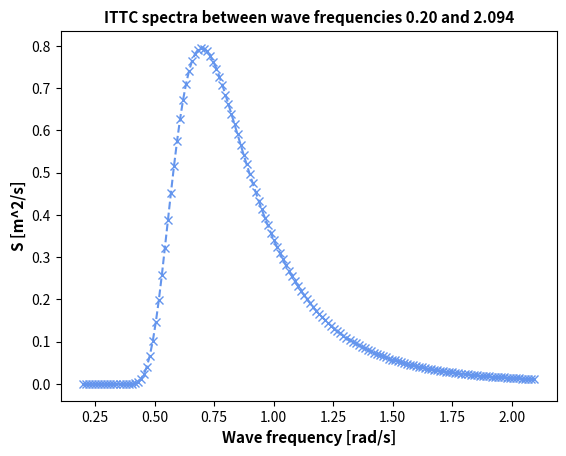

Reproduce this figure in Python.
#!/usr/bin/env python
'''
Code for assignment 2 in TMR4240, 2019
[redacted]
'''

import numpy as np 
import math
import matplotlib.pyplot as plt
import time
import random
import matplotlib.animation as animation

# Constants given
H_significant = 2.5
T_peak        = 9.0
omega_peak    = 2 * math.pi / T_peak
omega_low     = 0.2
omega_high    = 3.0 * omega_peak

# Other constants
g_accel = 9.81
PLT_NUM = 150
dw      = (omega_high - omega_low) / PLT_NUM
w_range = np.linspace(omega_low,omega_high,PLT_NUM) # 150 instances of frequencies between lower and upper given
horizontal_range = 5000
x_range = np.linspace(0,horizontal_range,1001) # 5000 meters horizontally

# ITTC spectra

class Spectra():

    def __init__(self,H_s,wp,g):
        self.H_sign  = H_s
        self.w_peak  = wp
        self.gravity = g
    
    def PM(self,w):
        '''
        Returns S-value of a standard Pierson-Moskowitz spectrum
        '''
        A = 0.0081 * self.gravity**2
        B = 5.0 / 4 * self.w_peak**4

        return A / w**5 * math.exp(-B / w_peak**4)

    def ITTC(self,w):
        '''
        Returns S-value of the ITTC spectra for initialized peak frequency, for a certain frequenct component w
        TODO: This should be a class itself which inherits from Spectra, so that A and B cpuld be member variables.
        '''
        A = 0.31 * self.H_sign**2 * self.w_peak**4
        B = 1.25 * self.w_peak**4

        return A / w**5 * math.exp(-B / w**4)

    def ITTC_spectra_moment(self,lower_bound,upper_bound):
        '''
        Calculates the spectra moment / zeroth moment / variance of the ITTC spectra by pre-calculated integration
        '''
        A = 0.31 * self.H_sign**2 * self.w_peak**4
        B = 1.25 * self.w_peak**4

        return A / (4*B) * (math.exp(-B / upper_bound**4) - math.exp(-B / lower_bound**4))

    def ITTC_elevation(self,t):
        '''
        Returns a list of surface elevation at a given time.
        Using surface = sum_q amplitude_wq * cos(wq * t - kq * x + phi_q) where:
             phi is uniformly distributed between 0 and 2pi, chosen randomly for each wave component
             amplitude is found from sqrt(2 * Spectra(w) * dw)
             k_w is the wave number for a certain wave component, in deep water it is found from wave dispersion w^2 = kg

        '''
        amplitudes = []
        phis = []
        ks = []
        for w in w_range:
            amplitudes.append(math.sqrt(2 * spectra.ITTC(float(w)) * dw))
            phis.append(random.uniform(0,2 * math.pi))
            ks.append(float(w)**2 / g_accel)

        wave_components_at_t = [0]*len(x_range) # empty list representing all x-coordinates, to be sum of all wave components

        for i in range(len(x_range)):
            zeta_temp = [0]*len(amplitudes) # temporary elevation

            for q in range(len(amplitudes)):
                zeta_temp[q] = amplitudes[q] * math.cos(float(w_range[q]) * t - ks[q] * x_range[i] + phis[q]) # wave elevation at x_i for all wave components

            wave_components_at_t[i] = sum(zeta_temp) # one regular wave for current amplitude at a certain x coordinate

        return wave_components_at_t

    def ITTC_surface_elevation_animation(self):
        '''
        Plots a realization of the surface elevation over time for a long-crested sea using the given ITTC spectra.
        Status on this function: I am struggling with slowing down the speed of the animation. I am changing to MATLAB for the task that requires the simulation since I am more used to it there
        '''

        fig   = plt.figure(figsize=(16, 9), facecolor='w')
        ax    = fig.add_subplot(1, 1, 1)
        plt.rcParams['font.size'] = 15

        lns = []

        # Two list of lists with solutions of each time step
        dt = 0.05
        time_instances = np.linspace(0,30,int(1/dt))
        sol = [self.ITTC_elevation(t) for t in time_instances] # list of sea elevation at each time instance

        # sol and time_instances is now of equal length, sol having a list of wave elevation for each instance of time_instances

        for i in range(len(time_instances)):
            ln, = ax.plot(x_range,sol[i], color='b', lw=2)
            tm = ax.text(-1, 0.9, 'time = %.1fs' % time_instances[i])
            lns.append([ln, tm])

        # ax.set_aspect('equal', 'datalim')
        ax.set_ylim(-5,5)
        ax.set_xlim(0,horizontal_range)
        ax.grid()

        ani = animation.ArtistAnimation(fig, lns, interval=int(dt*100),blit=True) 
        ani.save('surface_elevation_simulation_too_fast.mp4', fps=12)
        
        return True

    def JONSWAP(self,w):
        '''
        Plots the JONSWAP spectra, using parameters recommended by Faltinsen (1993)
        Validity area: { 1.25 / sqrt(H_sign) < w_peak < 1.75 / sqrt(H_sign) }
        '''
        alpha = 0.2 * self.H_sign**2 * self.w_peak**4 / self.gravity**2
        gamma = 3.3
        sigma = 0.07 if w <= self.w_peak else 0.09

        return alpha * self.gravity**2 / w**5 * math.exp(-5.0 / 4 * (self.w_peak / w)**4) * gamma**(math.exp(-0.5 * ((w - self.w_peak) / (sigma*self.w_peak))**2 ))


def plotITTC(ax,spectra,lower_bound,upper_bound):
    # Plots ITTC with PLT_NUM values in given interval in assignment

    
    plot_range = np.linspace(lower_bound,upper_bound,PLT_NUM)
    spectra_range = [spectra.ITTC(w) for w in plot_range]
    ax.plot(plot_range,spectra_range, linestyle = '--', marker = 'x', color = 'cornflowerblue')

    return plot_range, spectra_range


# Assignment 1
spectra = Spectra(H_significant, omega_peak, g_accel)
fig, ax = plt.subplots()
# use LaTeX fonts in the plot
# plt.rc('text', usetex=True)
plt.rc('font', family='serif')

# a) - ITTC

# set labels (LaTeX can be used)
ax.set_title("ITTC spectra between wave frequencies {:.2f} and {:.3f}".format(omega_low,omega_high), fontsize=11,fontweight='bold')
ax.set_xlabel("Wave frequency [rad/s]", fontsize=11,fontweight='bold')
ax.set_ylabel("S [m^2/s]", fontsize=11,fontweight='bold')

w_range, S_range = plotITTC(ax,spectra,omega_low,omega_high)
fig.savefig("ITTC_spectra.pdf", bbox_inches='tight')

# b) - RMS / std deviation of sea surface from plotted data
# Using the relation m0 = integral_wlower^wupper(S(w) * dw) with trapezoidal integration

m0 = spectra.ITTC_spectra_moment(omega_low,omega_high)
print(m0)
print("Std deviation from dataplots: ", math.sqrt(m0))

# c) Using given H_s instead
# Using the relationship Hm0 = 4 * sqrt(m0), where m0 is the spectral moment / the variance, standard deviation is found from sqrt(m0)
Hm0 = 4 * math.sqrt(m0)

print("Significant wave height from dataplots:", Hm0)

# d) Plot sea elevation
# spectra.ITTC_surface_elevation_animation() # This functions creates an animation which is way to fast, and I haven't managed to slow it down. Done in MATLAB instead

# Show all
plt.show()